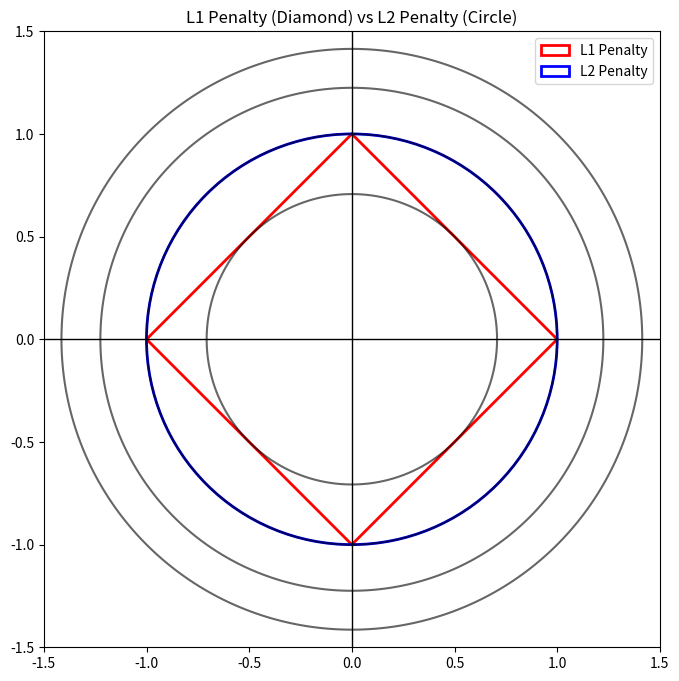

The matplotlib source for this figure:
import numpy as np
import matplotlib.pyplot as plt
from matplotlib.patches import Ellipse, Polygon

# L1 제약과 L2 제약을 시각화하기 위한 함수
def plot_l1_l2_constraints():
    fig, ax = plt.subplots(figsize=(8, 8))

    # 원형 등고선 (손실 함수)
    x = np.linspace(-1.5, 1.5, 400)
    y = np.linspace(-1.5, 1.5, 400)
    X, Y = np.meshgrid(x, y)
    Z = X**2 + Y**2  # L2 손실 함수 (원형 등고선)
    
    # L1 패널티 (다이아몬드 모양)
    l1_penalty = Polygon([(-1, 0), (0, 1), (1, 0), (0, -1)], closed=True, fill=False, edgecolor='r', lw=2, label="L1 Penalty")
    
    # L2 패널티 (원형)
    ellipse = Ellipse(xy=(0, 0), width=2, height=2, edgecolor='b', fill=False, lw=2, label="L2 Penalty")

    # 등고선 그리기 (L2 손실 함수)
    ax.contour(X, Y, Z, levels=[0.5, 1, 1.5, 2], colors='black', alpha=0.6)

    # L1, L2 제약 그리기
    ax.add_patch(l1_penalty)
    ax.add_patch(ellipse)

    # 축 설정
    ax.axhline(0, color='black',linewidth=1)
    ax.axvline(0, color='black',linewidth=1)
    
    # 범례와 제목
    plt.legend(handles=[l1_penalty, ellipse], loc='upper right')
    plt.xlim([-1.5, 1.5])
    plt.ylim([-1.5, 1.5])
    plt.title("L1 Penalty (Diamond) vs L2 Penalty (Circle)")
    plt.gca().set_aspect('equal', adjustable='box')
    
    plt.show()

# 함수 실행
plot_l1_l2_constraints()
